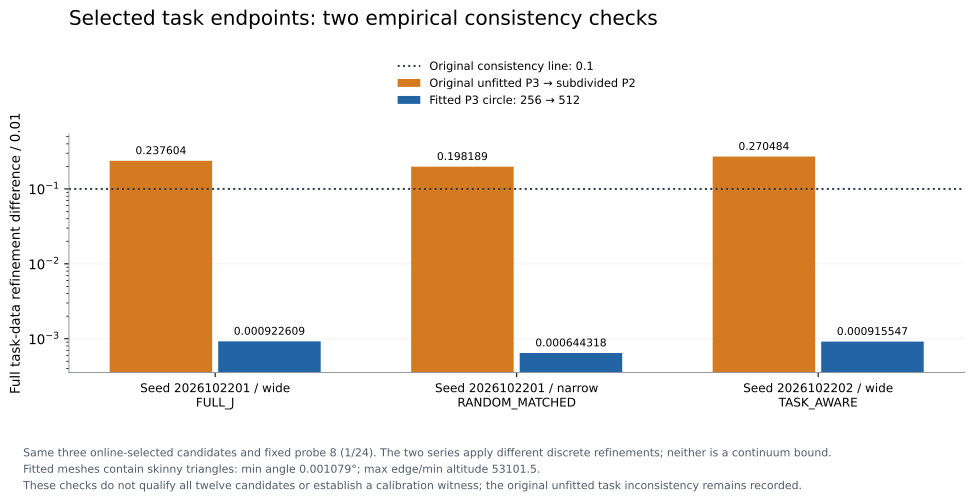

Source data for this figure (header and first rows):
seed, band, method, state, finer_method, mesh_white, data_distance_to_reference, qualification, source_file, source_row, comparison, plotted_metric, plotted_white_difference, interpretation, polygon_n, field_order, unfitted_difference_white, maximum_rhs_relative_residual, ndofs, geometry_scope, skinny_mesh, fitted_refinement_white, passes_original_0_1_consistency
2026102201, wide, FULL_J, task, P2 uniform subdivision of every original…, 0.2376, 47.76, EMPIRICAL_ENDPOINT_CHECK_NOT_CONTINUUM_B…, results/p0b/finer-endpoints/RESULTS.json, 3, Original unfitted P3 → subdivided P2, mesh_white, 0.2376, empirical discrete consistency, not cont…, , , , , , , , , 
2026102201, wide, FULL_J, fixed_probe8_task, , , 47.75, EMPIRICAL_DISCRETE_CHECK_NOT_CONTINUUM_B…, results/p0b/fitted-task-endpoints/RESULT…, 4, Fitted P3 circle: 256 → 512, fitted_refinement_white, 0.0009226, empirical discrete consistency, not cont…, 512, 3, 0.2105, 2.783326733988594e-10, 38203, same pixel material and true circle; fit…, True, 0.0009226, True
2026102201, narrow, RANDOM_MATCHED, task, P2 uniform subdivision of every original…, 0.1982, 26.83, EMPIRICAL_ENDPOINT_CHECK_NOT_CONTINUUM_B…, results/p0b/finer-endpoints/RESULTS.json, 1, Original unfitted P3 → subdivided P2, mesh_white, 0.1982, empirical discrete consistency, not cont…, , , , , , , , , 
2026102201, narrow, RANDOM_MATCHED, fixed_probe8_task, , , 26.82, EMPIRICAL_DISCRETE_CHECK_NOT_CONTINUUM_B…, results/p0b/fitted-task-endpoints/RESULT…, 3, Fitted P3 circle: 256 → 512, fitted_refinement_white, 0.0006443, empirical discrete consistency, not cont…, 512, 3, 0.1861, 1.2560619414505768e-10, 38203, same pixel material and true circle; fit…, True, 0.0006443, True
2026102202, wide, TASK_AWARE, task, P2 uniform subdivision of every original…, 0.2705, 51.56, EMPIRICAL_ENDPOINT_CHECK_NOT_CONTINUUM_B…, results/p0b/finer-endpoints/RESULTS.json, 5, Original unfitted P3 → subdivided P2, mesh_white, 0.2705, empirical discrete consistency, not cont…, , , , , , , , , 
2026102202, wide, TASK_AWARE, fixed_probe8_task, , , 51.56, EMPIRICAL_DISCRETE_CHECK_NOT_CONTINUUM_B…, results/p0b/fitted-task-endpoints/RESULT…, 5, Fitted P3 circle: 256 → 512, fitted_refinement_white, 0.0009155, empirical discrete consistency, not cont…, 512, 3, 0.2272, 1.6696079361378404e-10, 38203, same pixel material and true circle; fit…, True, 0.0009155, True
